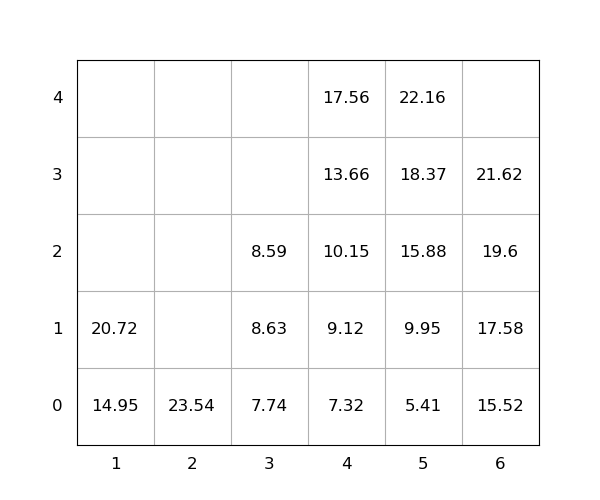

Values plotted in this chart, from the file beside it:
idx, loc_x, loc_y, loc_z, weight, seq, emerg, reloc, size(ft)
1, 6, 0, 0, 15.52, 0, 0, 0, 20
2, 2, 0, 0, 23.54, 0, 0, 1.55013190799847e-06, 20
3, 1, 0, 0, 14.95, 0, 0, 3.701817937185048e-07, 20
4, 6, 0, 1, 17.58, 1, 0, 0, 20
5, 3, 0, 0, 7.74, 2, 0, 0, 20
6, 1, 0, 1, 20.72, 3, 0, 0, 20
7, 4, 0, 0, 7.32, 4, 0, 0, 20
8, 3, 0, 1, 8.63, 5, 0, 0, 20
9, 4, 0, 1, 9.12, 6, 0, 0, 20
10, 4, 0, 2, 10.15, 7, 0, 0, 20
11, 4, 0, 3, 13.66, 8, 0, 0, 20
12, 6, 0, 2, 19.6, 9, 0, 0, 20
13, 3, 0, 2, 8.59, 10, 0, 0, 20
14, 5, 0, 0, 5.41, 11, 0, 0, 20
15, 5, 0, 1, 9.95, 12, 0, 0, 20
16, 5, 0, 2, 15.88, 13, 0, 0, 20
17, 6, 0, 3, 21.62, 14, 0, 0, 20
18, 5, 0, 3, 18.37, 15, 0, 0, 20
19, 5, 0, 4, 22.16, 16, 0, 0, 20
20, 4, 0, 4, 17.56, 17, 0, 0, 20
